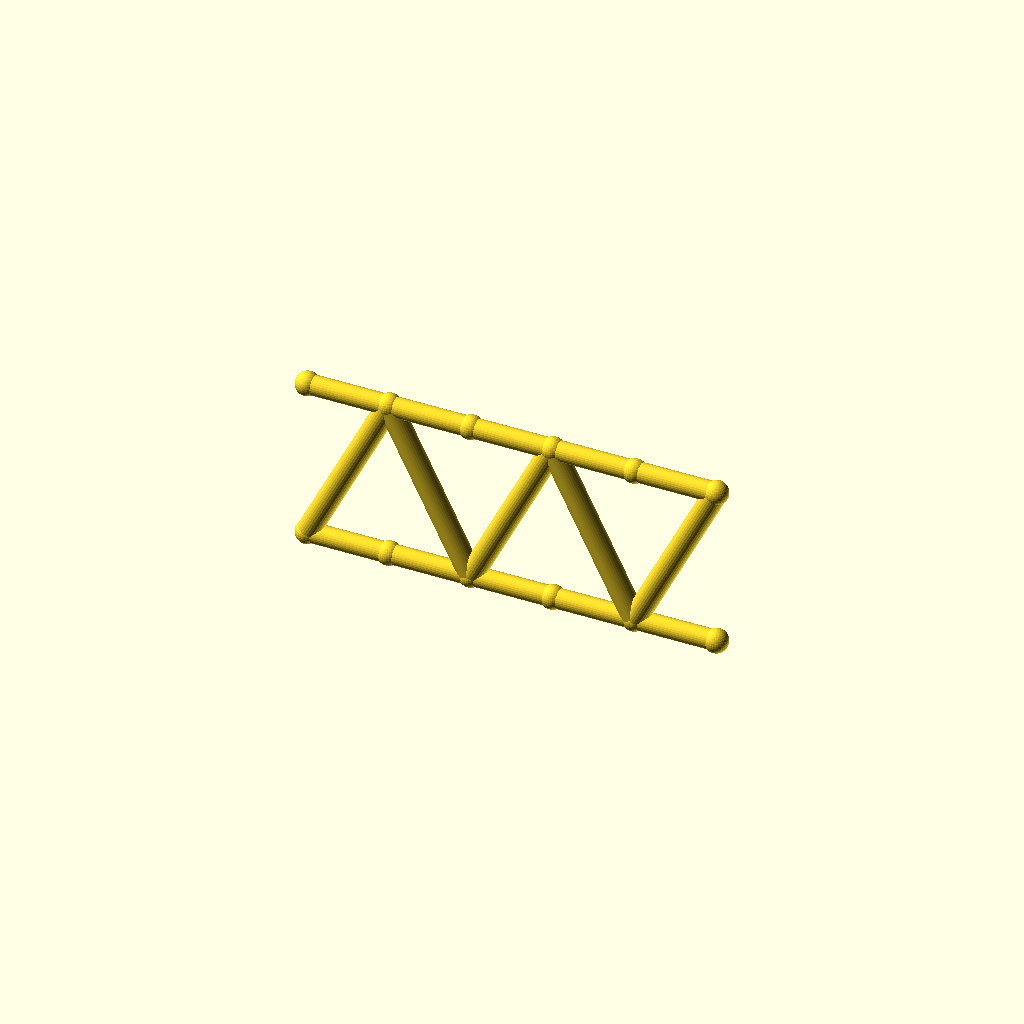
Cell 1 — every parameter at its default value.
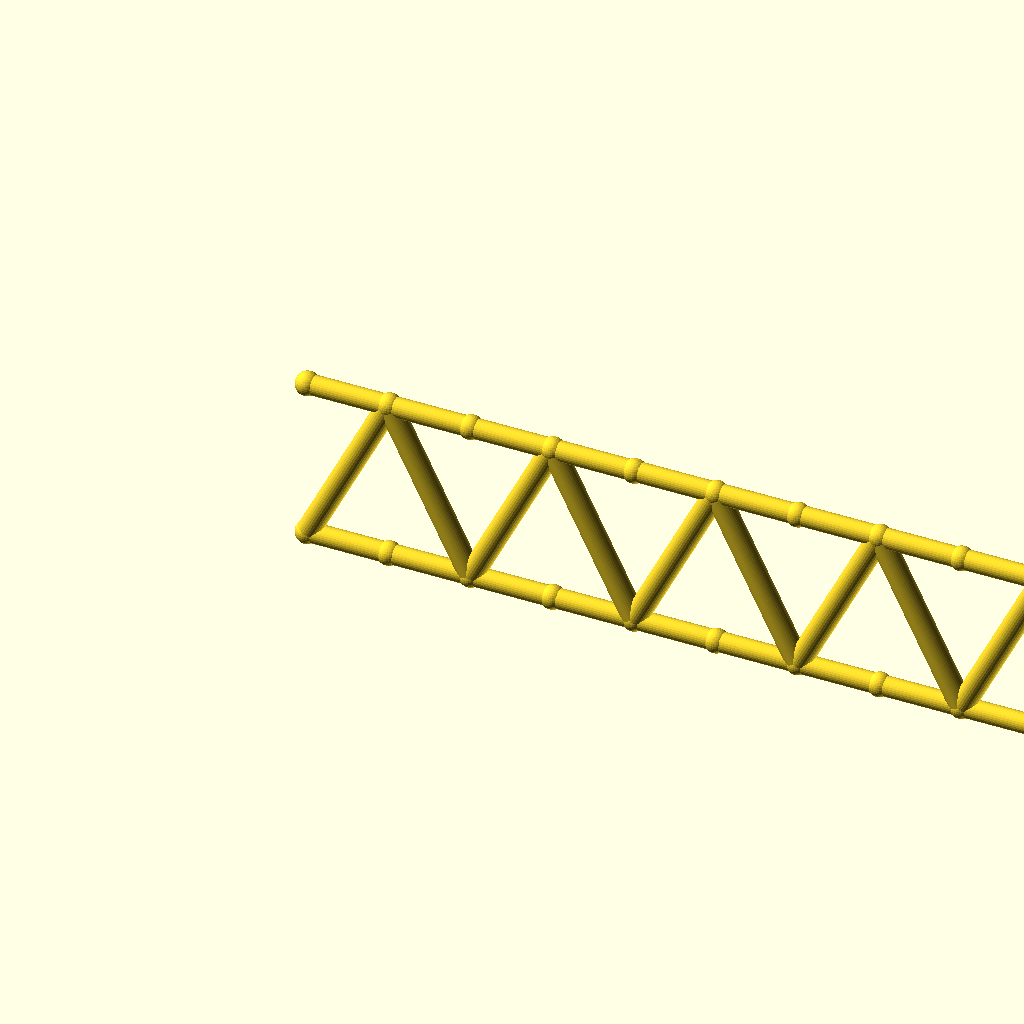
Cell 2: panels = 10 (everything else at default).
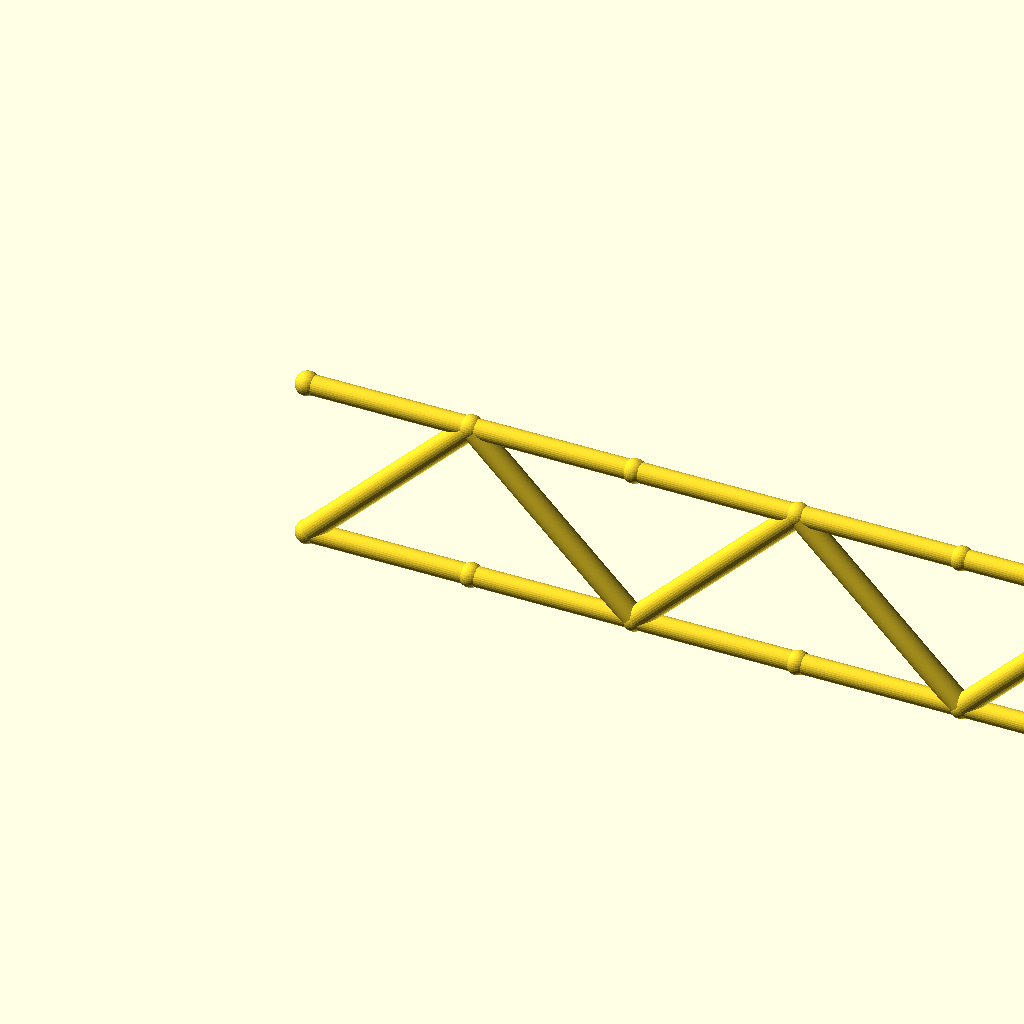
Cell 3: the same model with panel_p = 50.
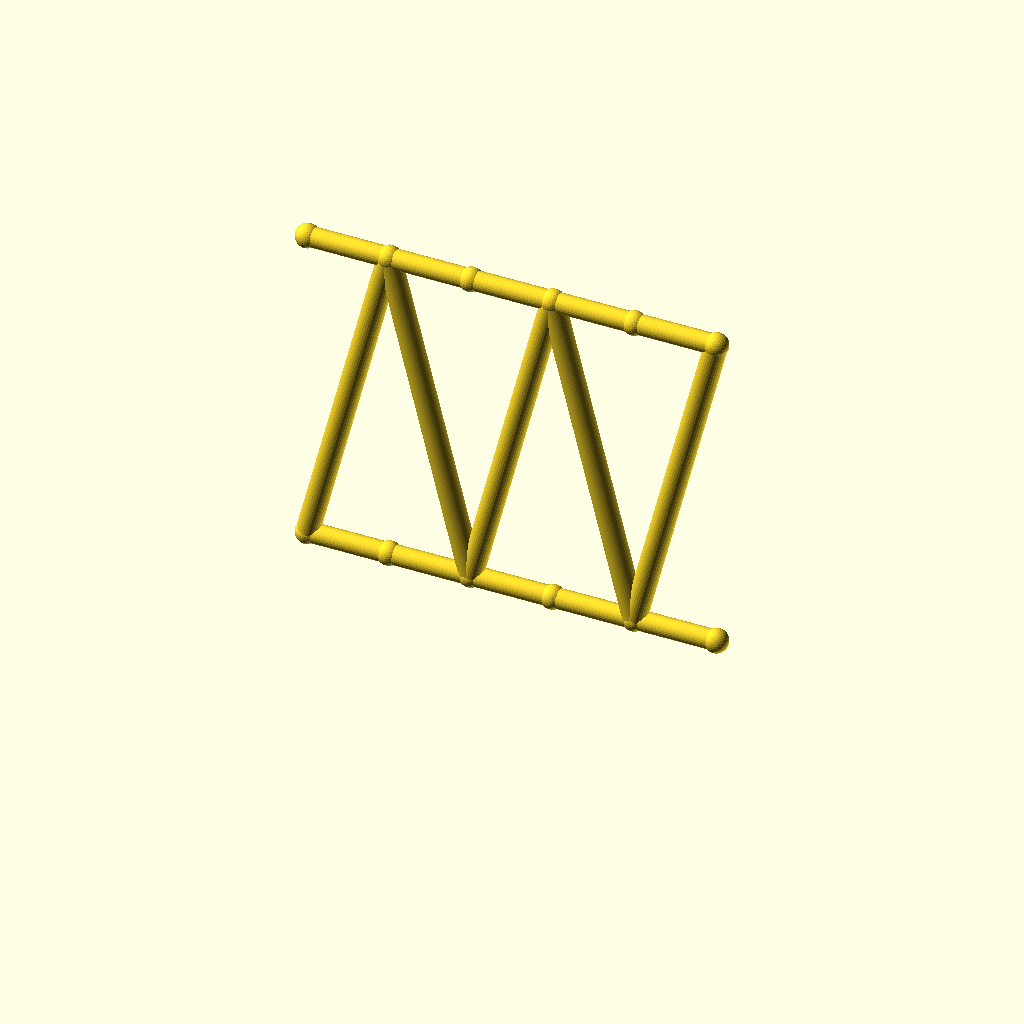
Cell 4: the same model with beam_h = 100.
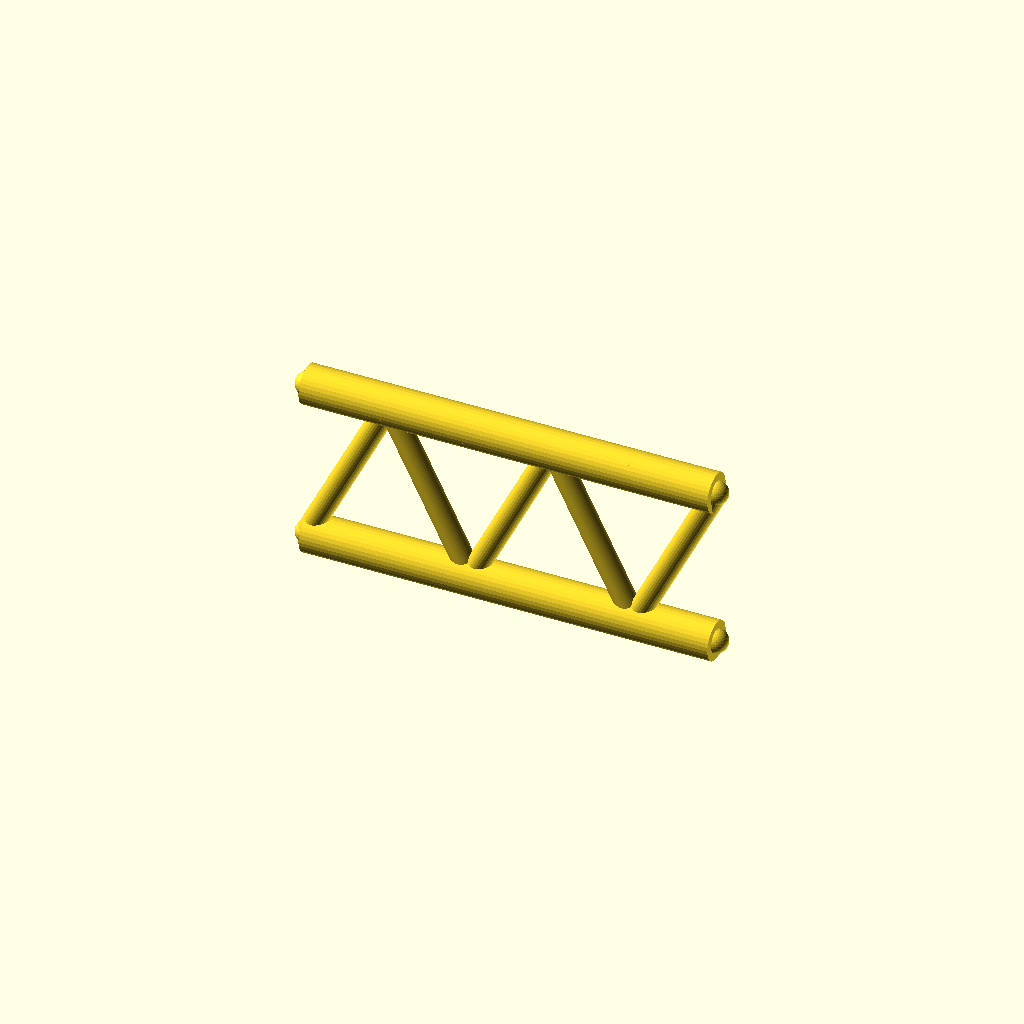
Cell 5: flange_r = 6 (everything else at default).
All cells are drawn from one camera (rotation 55°, 0°, 25°, orthographic, colour scheme Cornfield), so only the parameter changes between them.
Source of the model, optional_data/data/gen2/ibeams/part_0009.scad:
$fn = 32;

// ----------------------------------------------------------------------
// Lattice I-beam: 125 mm long, 50 mm deep, 5 panels
// ----------------------------------------------------------------------

// --- parameters (mm) ---
panels = 5;               // number of web panels
panel_p = 25;             // panel length, X
length = 125;             // beam length
beam_h = 50;              // depth between the flange axes
flange_r = 3;             // flange tube radius
web_r = 3.4;              // web brace radius
joint_r = 3.6;            // joint ball radius

module member(a, b, r) {
  /* rod: cylinder from joint a to joint b */
  d = b - a;
  length = norm(d);
  translate(a) rotate([0, acos(d[2] / length), atan2(d[1], d[0])])
    cylinder(h = length, r = r);
}

module joint(p, r) {
  /* ball at the joint centre */
  translate(p) sphere(r = r);
}

bottom = [for (i = [0 : panels]) [i * panel_p, 0, 0]];
top = [for (i = [0 : panels]) [i * panel_p, 0, beam_h]];

/* flanges */
for (i = [0 : panels - 1]) {
  member(bottom[i], bottom[i + 1], flange_r);
  member(top[i], top[i + 1], flange_r);
}

/* continuous zig-zag web */
for (i = [0 : panels - 1]) {
  if (i % 2 == 0) {
    member(bottom[i], top[i + 1], web_r);
  } else {
    member(top[i], bottom[i + 1], web_r);
  }
}

/* joint balls */
for (i = [0 : panels]) {
  joint(bottom[i], joint_r);
  joint(top[i], joint_r);
}
Parameter table extracted from the source (name, type, default, range or options):
panels: number, default 5
panel_p: number, default 25
length: number, default 125
beam_h: number, default 50
flange_r: number, default 3
web_r: number, default 3.4
joint_r: number, default 3.6
